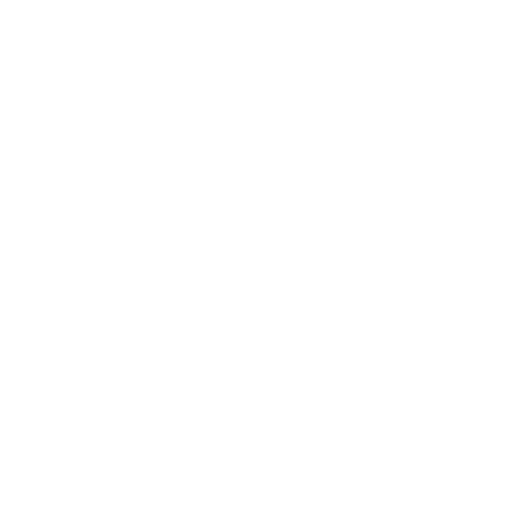
t = 0.00 s
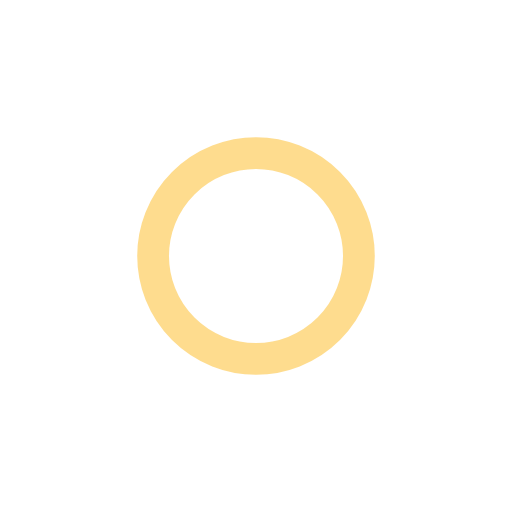
t = 0.50 s
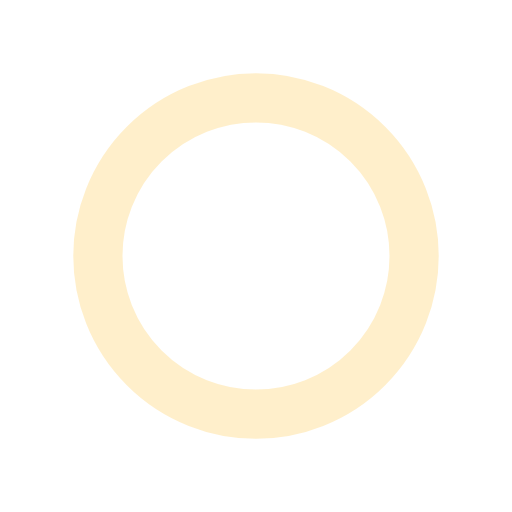
t = 1.00 s
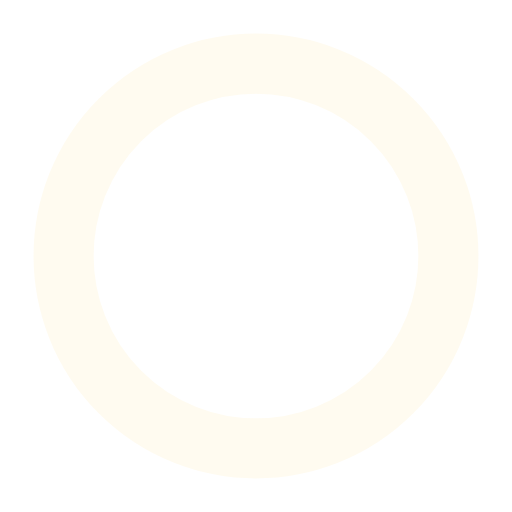
t = 1.50 s

The animated SVG that drew these frames (rendered in a browser with its animation timeline set to each time). Animation: 3 SMIL elements (animate=3); one cycle of 2.00 s, repeats indefinitely.

<svg xmlns='http://www.w3.org/2000/svg' viewBox='0 0 200 200'><circle fill='none' stroke-opacity='1' stroke='#FEB91E' stroke-width='.5' cx='100' cy='100' r='0'><animate attributeName='r' calcMode='spline' dur='2' values='1;80' keyTimes='0;1' keySplines='0 .2 .5 1' repeatCount='indefinite'></animate><animate attributeName='stroke-width' calcMode='spline' dur='2' values='0;25' keyTimes='0;1' keySplines='0 .2 .5 1' repeatCount='indefinite'></animate><animate attributeName='stroke-opacity' calcMode='spline' dur='2' values='1;0' keyTimes='0;1' keySplines='0 .2 .5 1' repeatCount='indefinite'></animate></circle></svg>
